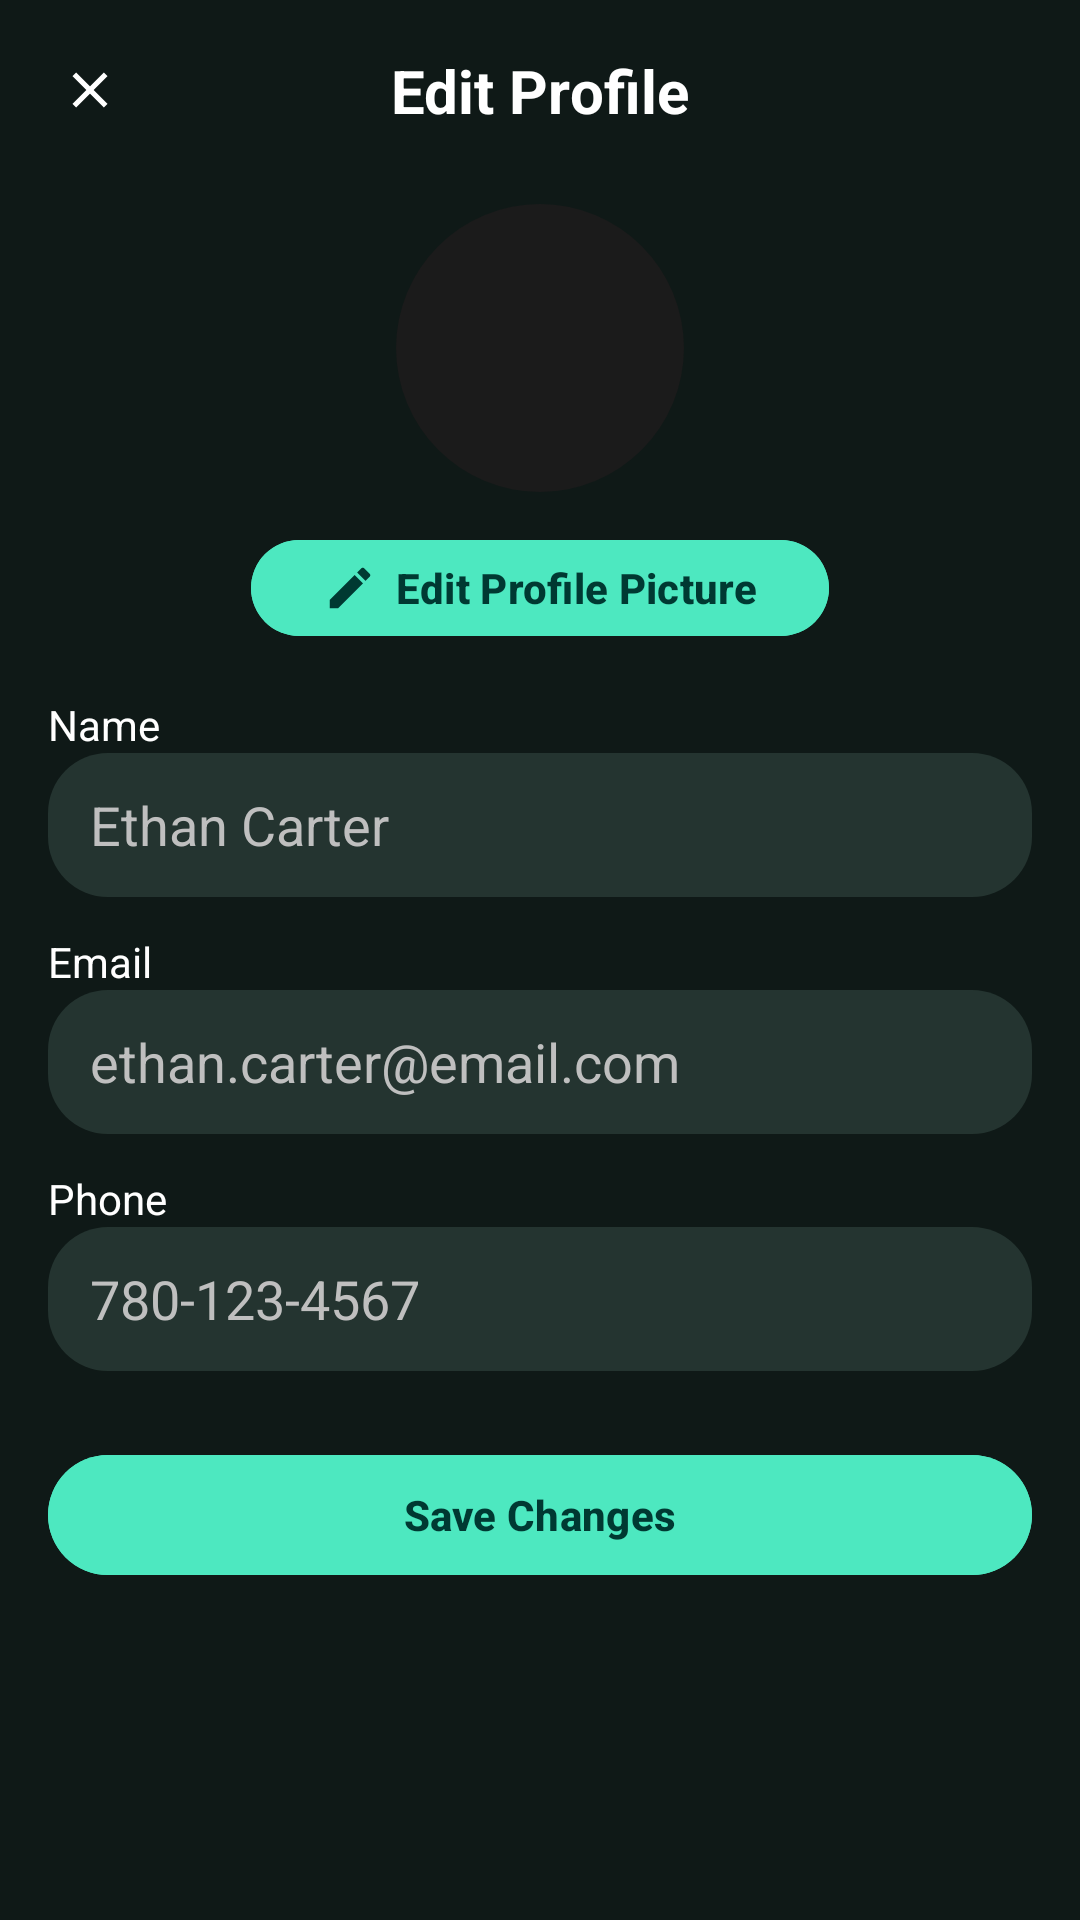

Produce the Android XML layout that renders to this screen, including the resource entries it uses.
<!-- AndroidManifest.xml: application theme Theme.KickOff -->
<!-- res/layout/activity_edit_profile.xml -->
<?xml version="1.0" encoding="utf-8"?>
<androidx.constraintlayout.widget.ConstraintLayout
    xmlns:android="http://schemas.android.com/apk/res/android"
    xmlns:app="http://schemas.android.com/apk/res-auto"
    xmlns:tools="http://schemas.android.com/tools"
    android:id="@+id/editProfileRoot"
    android:layout_width="match_parent"
    android:layout_height="match_parent"
    android:background="@color/ko_background">

    
    <androidx.constraintlayout.widget.ConstraintLayout
        android:id="@+id/topBar"
        android:layout_width="0dp"
        android:layout_height="wrap_content"
        android:paddingStart="16dp"
        android:paddingEnd="16dp"
        android:paddingTop="16dp"
        android:paddingBottom="12dp"
        app:layout_constraintTop_toTopOf="parent"
        app:layout_constraintStart_toStartOf="parent"
        app:layout_constraintEnd_toEndOf="parent">

        <ImageView
            android:id="@+id/btnClose"
            android:layout_width="28dp"
            android:layout_height="28dp"
            android:padding="4dp"
            android:src="@drawable/ic_close"
            android:contentDescription="@string/close"
            app:tint="@color/ko_text_primary"
            app:layout_constraintStart_toStartOf="parent"
            app:layout_constraintTop_toTopOf="parent"
            app:layout_constraintBottom_toBottomOf="parent"/>

        <TextView
            android:id="@+id/tvTitle"
            android:layout_width="wrap_content"
            android:layout_height="wrap_content"
            android:text="@string/edit_profile_title"
            android:textColor="@color/ko_text_primary"
            android:textStyle="bold"
            android:textSize="20sp"
            app:layout_constraintStart_toStartOf="parent"
            app:layout_constraintEnd_toEndOf="parent"
            app:layout_constraintTop_toTopOf="parent"
            app:layout_constraintBottom_toBottomOf="parent"/>
    </androidx.constraintlayout.widget.ConstraintLayout>

    <androidx.core.widget.NestedScrollView
        android:id="@+id/scrollContent"
        android:layout_width="0dp"
        android:layout_height="0dp"
        app:layout_constraintTop_toBottomOf="@id/topBar"
        app:layout_constraintBottom_toBottomOf="parent"
        app:layout_constraintStart_toStartOf="parent"
        app:layout_constraintEnd_toEndOf="parent">

        <LinearLayout
            android:layout_width="match_parent"
            android:layout_height="wrap_content"
            android:orientation="vertical"
            android:paddingStart="16dp"
            android:paddingEnd="16dp">

            
            <LinearLayout
                android:layout_width="match_parent"
                android:layout_height="wrap_content"
                android:orientation="vertical"
                android:gravity="center_horizontal"
                android:paddingTop="12dp"
                android:paddingBottom="8dp">

                <ImageView
                    android:id="@+id/ivProfile"
                    android:layout_width="96dp"
                    android:layout_height="96dp"
                    android:background="@drawable/bg_circle_dark"
                    android:scaleType="centerCrop"
                    android:src="@drawable/ic_person" />

                <com.google.android.material.button.MaterialButton
                    android:id="@+id/btnEditPicture"
                    android:layout_width="wrap_content"
                    android:layout_height="40dp"
                    android:layout_marginTop="12dp"
                    android:text="@string/edit_profile_picture"
                    android:textAllCaps="false"
                    android:textStyle="bold"
                    android:textColor="#003932"
                    android:backgroundTint="@color/ko_teal_soft"
                    app:cornerRadius="24dp"
                    app:icon="@drawable/ic_edit"
                    app:iconTint="#003932"
                    app:iconPadding="6dp"/>
            </LinearLayout>

            
            <TextView
                android:layout_width="wrap_content"
                android:layout_height="wrap_content"
                android:text="@string/name_label"
                android:textColor="@color/ko_text_primary"
                android:textSize="14sp"
                android:layout_marginTop="8dp"/>

            <EditText
                android:id="@+id/etName"
                android:layout_width="match_parent"
                android:layout_height="48dp"
                android:background="@drawable/bg_input_field"
                android:paddingStart="14dp"
                android:paddingEnd="14dp"
                android:textColor="@color/ko_text_primary"
                android:textColorHint="@color/ko_text_muted"
                android:hint="@string/sample_user_name"
                android:inputType="textPersonName"
                android:autofillHints="name"/>

            
            <TextView
                android:layout_width="wrap_content"
                android:layout_height="wrap_content"
                android:text="@string/email_label"
                android:textColor="@color/ko_text_primary"
                android:textSize="14sp"
                android:layout_marginTop="12dp"/>

            <EditText
                android:id="@+id/etEmail"
                android:layout_width="match_parent"
                android:layout_height="48dp"
                android:background="@drawable/bg_input_field"
                android:inputType="textEmailAddress"
                android:paddingStart="14dp"
                android:paddingEnd="14dp"
                android:textColor="@color/ko_text_primary"
                android:textColorHint="@color/ko_text_muted"
                android:hint="@string/sample_user_email"
                android:autofillHints="emailAddress"/>

            
            <TextView
                android:layout_width="wrap_content"
                android:layout_height="wrap_content"
                android:text="@string/phone_label"
                android:textColor="@color/ko_text_primary"
                android:textSize="14sp"
                android:layout_marginTop="12dp"/>

            <EditText
                android:id="@+id/etPhone"
                android:layout_width="match_parent"
                android:layout_height="48dp"
                android:background="@drawable/bg_input_field"
                android:inputType="phone"
                android:paddingStart="14dp"
                android:paddingEnd="14dp"
                android:textColor="@color/ko_text_primary"
                android:textColorHint="@color/ko_text_muted"
                android:hint="@string/phone_hint"
                android:autofillHints="phoneNumber"/>

            
            <com.google.android.material.button.MaterialButton
                android:id="@+id/btnSave"
                android:layout_width="match_parent"
                android:layout_height="48dp"
                android:layout_marginTop="24dp"
                android:text="@string/save_changes"
                android:textAllCaps="false"
                android:textStyle="bold"
                android:textColor="#003932"
                android:backgroundTint="@color/ko_teal_soft"
                app:cornerRadius="24dp"/>

        </LinearLayout>
    </androidx.core.widget.NestedScrollView>

</androidx.constraintlayout.widget.ConstraintLayout>
<!-- resources referenced by this layout -->
<resources>
  <color name="ko_background">#0F1917</color>
  <color name="ko_teal_soft">#4DE8C0</color>
  <color name="ko_text_muted">#BFBFBF</color>
  <color name="ko_text_primary">#FFFFFFFF</color>
  <!-- drawable bg_circle_dark (drawable) -->
  <?xml version="1.0" encoding="utf-8"?>
  <shape xmlns:android="http://schemas.android.com/apk/res/android"
      android:shape="oval">
      <solid android:color="#1B1B1B"/>
  </shape>
  <!-- drawable bg_input_field (drawable) -->
  <?xml version="1.0" encoding="utf-8"?>
  <shape xmlns:android="http://schemas.android.com/apk/res/android"
      android:shape="rectangle">
      <solid android:color="#243430"/>
      <corners android:radius="20dp"/>
  </shape>
  <!-- drawable ic_close (drawable) -->
  <?xml version="1.0" encoding="utf-8"?>
  <vector xmlns:android="http://schemas.android.com/apk/res/android"
      android:width="24dp"
      android:height="24dp"
      android:viewportWidth="24"
      android:viewportHeight="24">
  
      <path
          android:fillColor="#FFFFFF"
          android:pathData="M19 6.41L17.59 5 12 10.59 6.41 5 5 6.41 10.59 12 5 17.59 6.41 19 12 13.41 17.59 19 19 17.59 13.41 12z" />
  
  </vector>
  <!-- drawable ic_edit (drawable) -->
  <?xml version="1.0" encoding="utf-8"?>
  <vector xmlns:android="http://schemas.android.com/apk/res/android"
      android:width="24dp"
      android:height="24dp"
      android:viewportWidth="24"
      android:viewportHeight="24">
      <path
          android:fillColor="#FFFFFFFF"
          android:pathData="M3,17.25V21h3.75L17.81,9.94l-3.75,-3.75L3,17.25zM20.71,7.04c0.39,-0.39 0.39,-1.02 0,-1.41l-2.34,-2.34c-0.39,-0.39 -1.02,-0.39 -1.41,0l-1.83,1.83 3.75,3.75 1.83,-1.83z"/>
  </vector>
  <string name="close">Close</string>
  <string name="edit_profile_picture">Edit Profile Picture</string>
  <string name="edit_profile_title">Edit Profile</string>
  <string name="email_label">Email</string>
  <string name="name_label">Name</string>
  <string name="phone_hint">780-123-4567</string>
  <string name="phone_label">Phone</string>
  <string name="sample_user_email">ethan.carter@email.com</string>
  <string name="sample_user_name">Ethan Carter</string>
  <string name="save_changes">Save Changes</string>
  <style name="Theme.KickOff" parent="Base.Theme.KickOff" />
  <style name="Base.Theme.KickOff" parent="Theme.Material3.DayNight.NoActionBar">
          
          <item name="colorPrimary">@color/ko_surface</item>
          <item name="colorOnPrimary">@color/ko_text_primary</item>
          <item name="colorSurface">@color/ko_surface</item>
          <item name="colorOnSurface">@color/ko_text_primary</item>
          <item name="android:statusBarColor">@color/ko_surface</item>
          
          <item name="android:windowBackground">@color/ko_surface</item>
          
          <item name="android:windowLightStatusBar">false</item>
      </style>
  <color name="ko_surface">#13211D</color>
</resources>
